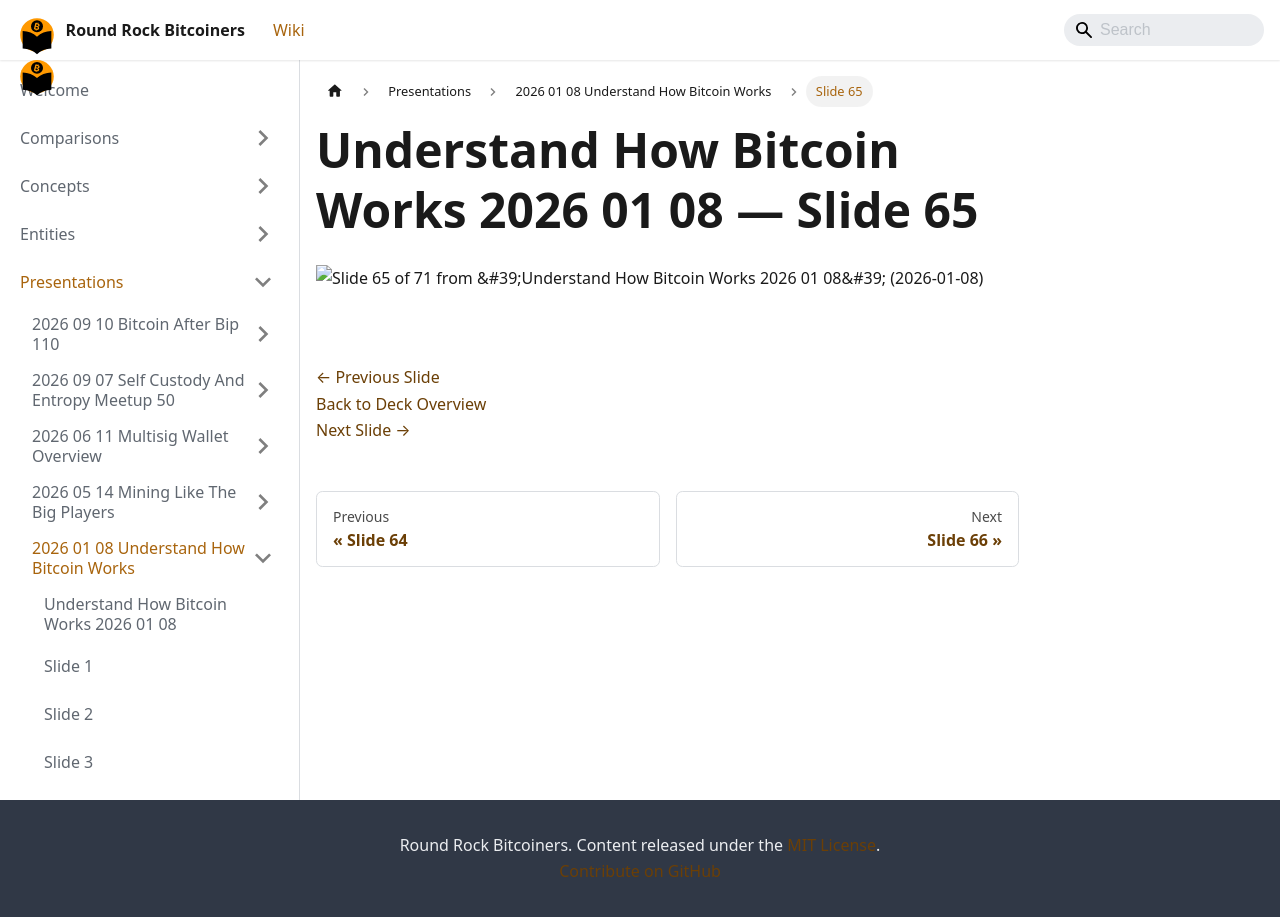

repository: jason-me/rrbtc-wiki · page: presentations/2026-01-08-understand-how-bitcoin-works/slide-065/index.html · generator: docusaurus

---
title: "Slide 65 of 71 - Understand How Bitcoin Works 2026 01 08"
sidebar_label: "Slide 65"
pagination_next: "presentations/2026-01-08-understand-how-bitcoin-works/slide-066"
pagination_prev: "presentations/2026-01-08-understand-how-bitcoin-works/slide-064"
---

# Understand How Bitcoin Works 2026 01 08 — Slide 65

![Slide 65 of 71 from 'Understand How Bitcoin Works 2026 01 08' (2026-01-08)](/img/slides/2026-01-08-understand-how-bitcoin-works/slide_064.jpg)

<br/>
<br/>

[← Previous Slide](/presentations/2026-01-08-understand-how-bitcoin-works/slide-064)  
[Back to Deck Overview](/presentations/2026-01-08-understand-how-bitcoin-works/)  
[Next Slide →](/presentations/2026-01-08-understand-how-bitcoin-works/slide-066)
